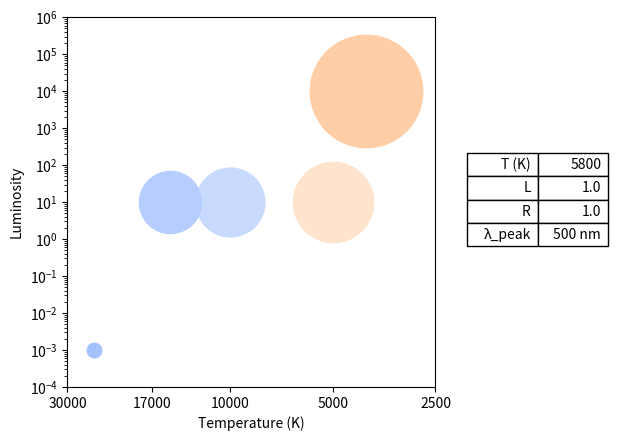

Recreate this plot in Python.
import matplotlib.pyplot as plt
from matplotlib.ticker import FixedLocator, FixedFormatter
import numpy as np

T_MAX = 30000
T_MIN = 2500

L_MAX = 1e6
L_MIN = 1e-4

'''
    Sets the scales, labels and titles for the X axis (temperature),
    and Y axis (Luminosity). 
    
    The X and Y axes are scaled by log_10 and log_2 respectively
'''
def create_hr_diagram():
    fig, ax = plt.subplots()
    ax.set_xscale('log', base=2)
    ax.set_xlim(T_MAX, T_MIN)
    ax.set_xlabel("Temperature (K)")
    
    #This formats the x labels better because the base formatting isnt great
    ticks = [30000, 17000, 10000, 5000, 2500]
    ax.xaxis.set_major_locator(FixedLocator(ticks))
    ax.xaxis.set_major_formatter(FixedFormatter([str(t) for t in ticks]))

    ax.set_yscale('log')
    ax.set_ylim(L_MIN, L_MAX)
    ax.set_ylabel("Luminosity")
    return fig, ax

'''
    Converts temperature color to rgb color
    Honestly I do not know the math behind this
'''
def get_color(T):
    T = max(1000.0, min(40000.0, float(T)))
    t = T / 100.0

    # --- Red ---
    if t <= 66.0:
        r = 255.0
    else:
        r = 329.698727446 * ((t - 60.0) ** -0.1332047592)

    # --- Green ---
    if t <= 66.0:
        g = 99.4708025861 * np.log(t) - 161.1195681661
    else:
        g = 288.1221695283 * ((t - 60.0) ** -0.0755148492)

    # --- Blue ---
    if t >= 66.0:
        b = 255.0
    elif t <= 19.0:
        b = 0.0
    else:
        b = 138.5177312231 * np.log(t - 10.0) - 305.0447927307

    # clamp to 0..255 and convert to int
    r = int(max(0.0, min(255.0, r)))
    g = int(max(0.0, min(255.0, g)))
    b = int(max(0.0, min(255.0, b)))

    return f"#{r:02X}{g:02X}{b:02X}"

'''
    Returns the radius of the star given the temperature and the luminance
    Converts the star luminosity from solar lumens to absolute units
'''
def get_radius(T, L):
    L_abs = L * 3.9e26
    R_sq = L_abs/(4 * np.pi * 5.67e-8 * T**4)
    r = np.sqrt(R_sq)

    return r

def get_plt_size(T, L):
    a_min = 10
    a_max = 10000
    R_min = get_radius(T_MAX, L_MIN)
    R_max = get_radius(T_MIN, L_MAX)
    R = get_radius(T, L)

    frac = (np.log10(R) - np.log10(R_min)) / (np.log10(R_max) - np.log10(R_min))
    frac = np.clip(frac, 0, 1)

    R_anchor = get_radius(T_MAX, L_MAX)
    frac_anchor = (np.log10(R_anchor) - np.log10(R_min)) / (np.log10(R_max) - np.log10(R_min))
    frac_anchor = np.clip(frac_anchor, 1e-6, 1 - 1e-6)

    target = 0.5  # halfway between a_min and a_max

    # solve gamma so frac_anchor maps to target
    gamma = np.log(target) / np.log(frac_anchor)

    # apply curve
    frac = frac ** gamma
    return a_min + frac * (a_max - a_min)


def main():
    d = 10
    c = 'red'
    get_radius(30000, 1e-4)
    get_radius(2500, 1e6)
    fig, ax = create_hr_diagram()
    ax.scatter([4000], [1e4], get_plt_size(4000, 1e4), get_color(4000))
    ax.scatter([5000], [10], get_plt_size(5000, 10), get_color(5000))
    ax.scatter([10000], [10], get_plt_size(10000, 10), get_color(10000))
    ax.scatter([15000], [10], get_plt_size(15000, 10), get_color(15000))
    pt = ax.scatter([25000], [1e-3], get_plt_size(25000, 1e-3), get_color(25000))

    dragging = False
    button = None

    def on_press(event):
        nonlocal dragging, button
        if(not event.inaxes):
            return
        else:
            contains, _ = pt.contains(event)
            if contains:
                dragging = True
                button = event.button

    def on_release(event):
        nonlocal dragging, button
    # Only end drag if we are dragging and this is the same button
        if not dragging:
            return
        if event.button != button:
            return
        
        dragging = False
        button = None

    def on_motion(event):
        nonlocal dragging, button
        if not dragging:
            return
        if event.inaxes != ax:
            return
        if event.xdata is None or event.ydata is None:
            return
        
        x = event.xdata
        y = event.ydata

        pt.set_offsets([[x, y]])
        pt.set_color(get_color(x))
        pt.set_sizes([get_plt_size(x, y)])
        fig.canvas.draw_idle()

    fig.canvas.mpl_connect("button_press_event", on_press)
    fig.canvas.mpl_connect("button_release_event", on_release)
    fig.canvas.mpl_connect("motion_notify_event", on_motion)

    plt.subplots_adjust(right=0.70)

    tax = fig.add_axes([0.75, 0.15, 0.22, 0.7])
    tax.axis("off")

    cell_text = [
        ["T (K)", "5800"],
        ["L", "1.0"],
        ["R", "1.0"],
        ["λ_peak", "500 nm"],
    ]

    table = tax.table(cellText=cell_text, loc="center")
    table.scale(1, 1.4)
    plt.show()

if __name__ == "__main__":
    main()